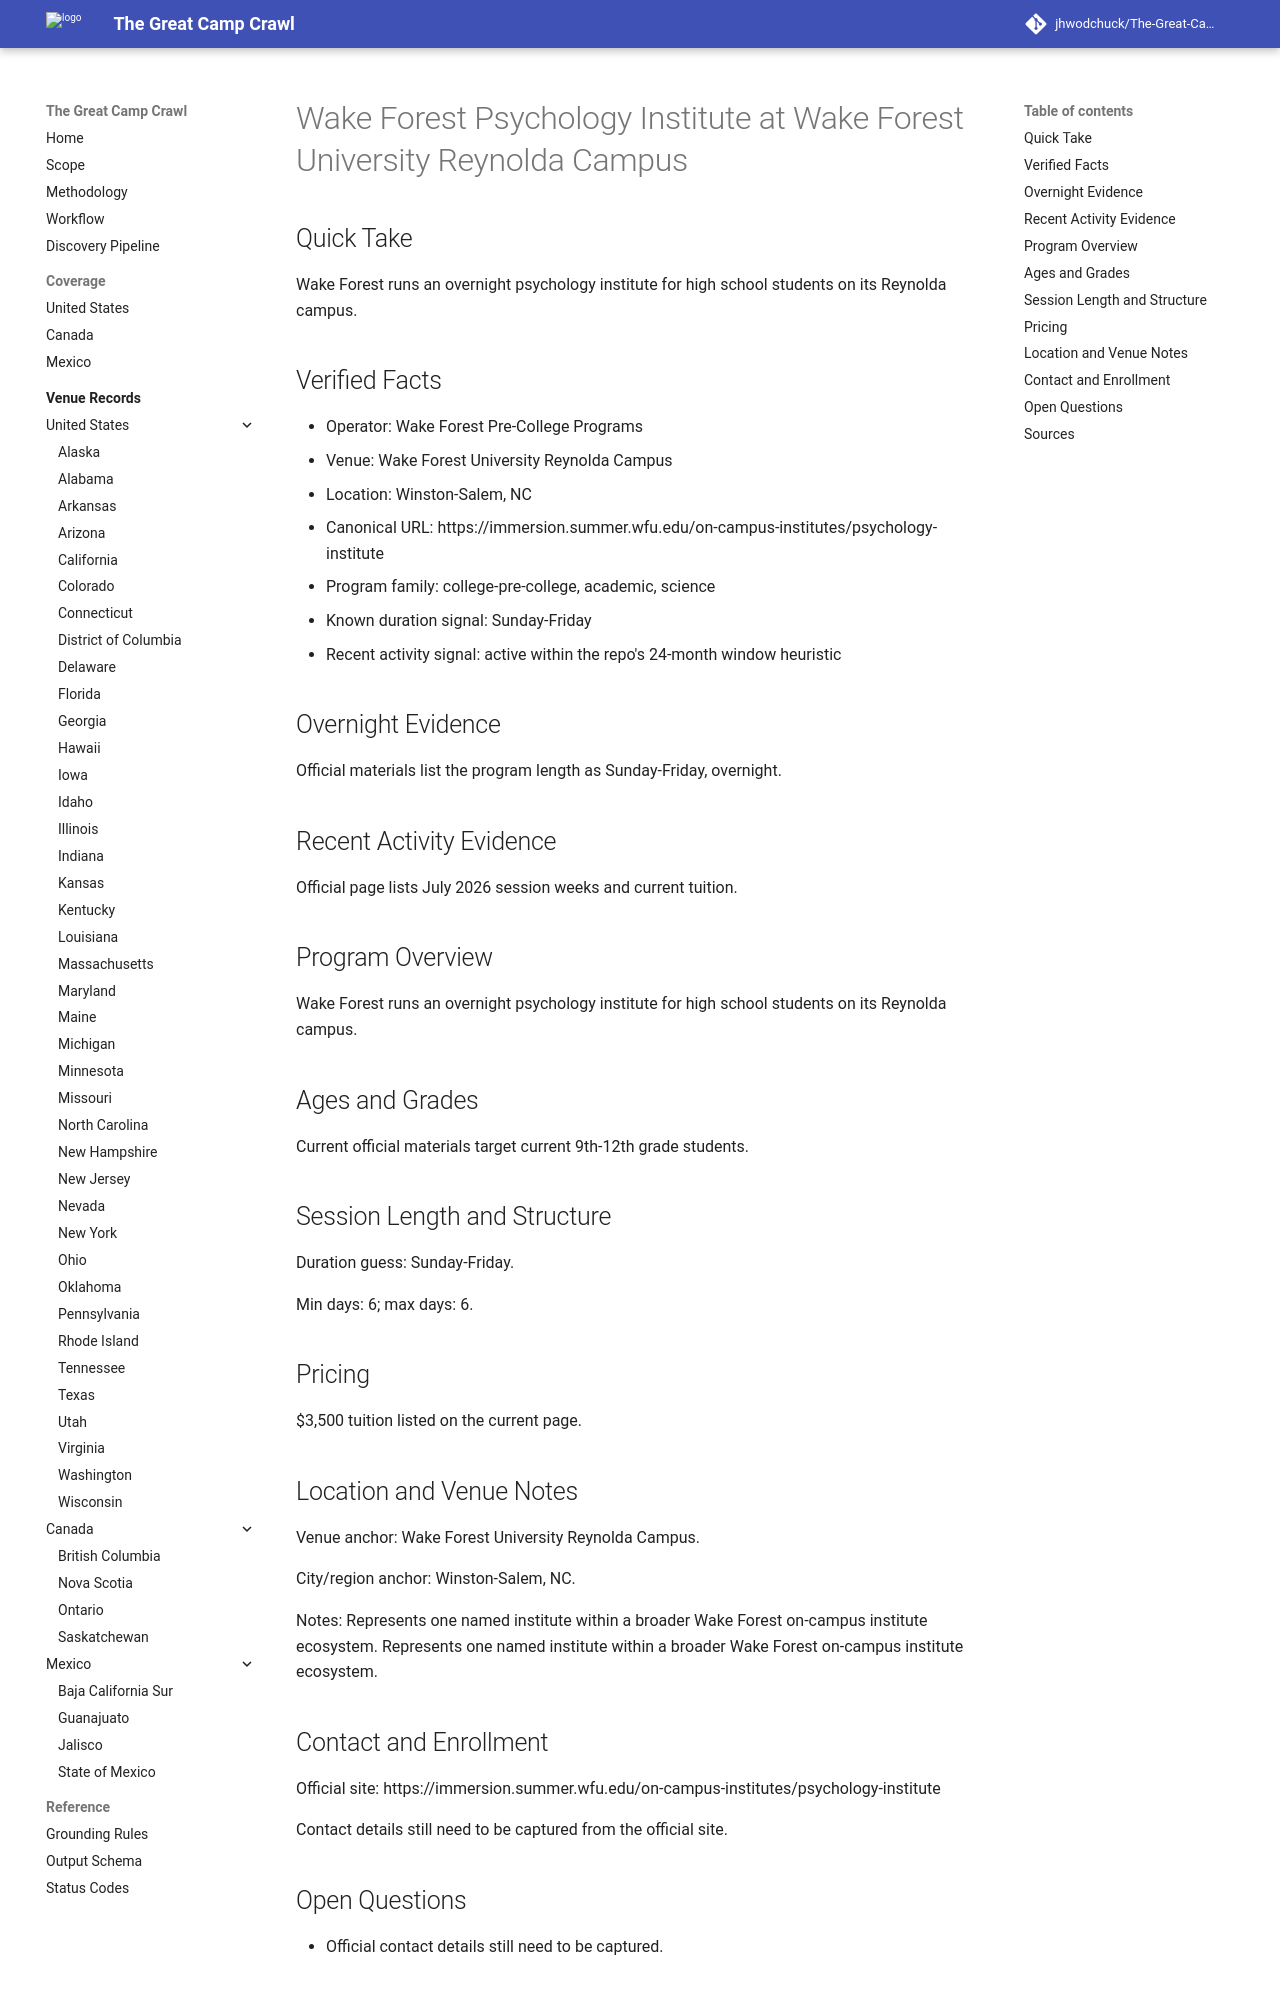

repository: jhwodchuck/The-Great-Camp-Crawl · page: camps/us/nc/wake-forest-psychology-institute--us-nc-winston-salem-wake-forest-university-reynolda-campus--wake-forest-psychology-institute-winston-salem-nc/index.html · generator: mkdocs

---
record_id: wake-forest-psychology-institute-winston-salem-nc
camp_id: wake-forest-psychology-institute
venue_id: us-nc-winston-salem-wake-forest-university-reynolda-campus
name: Wake Forest Psychology Institute
display_name: Wake Forest Psychology Institute at Wake Forest University Reynolda
  Campus
country: US
country_name: United States
region: NC
region_name: North Carolina
city: Winston-Salem
venue_name: Wake Forest University Reynolda Campus
program_family:
- college-pre-college
- academic
- science
camp_types:
- overnight
- residential-academic
priority_flags:
  college_precollege: true
  one_week_plus: false
languages_found:
- en
source_language_primary: en
activity_status: active_recent
activity_evidence_window_months: 24
duration:
  min_days: 6
  max_days: 6
pricing:
  currency: USD
  amount_min: null
  amount_max: null
  boarding_included: null
ages:
  min: null
  max: null
grades:
  min: null
  max: null
operator:
  name: Wake Forest Pre-College Programs
  type: university
website:
  canonical_url: https://immersion.summer.wfu.edu/on-campus-institutes/psychology-institute
  admissions_url: null
  session_dates_url: https://immersion.summer.wfu.edu/on-campus-institutes/psychology-institute
  pricing_url: https://immersion.summer.wfu.edu/on-campus-institutes/psychology-institute
contact:
  email: null
  phone: null
location:
  address: null
  postal_code: null
  latitude: null
  longitude: null
verification:
  overnight_confirmed: true
  active_past_2_years_confirmed: true
  confidence: high
  last_verified: '2026-04-13'
evidence:
  overnight_source_url: https://immersion.summer.wfu.edu/on-campus-institutes/psychology-institute
  recent_activity_source_url: https://immersion.summer.wfu.edu/on-campus-institutes/psychology-institute
  duration_source_url: https://immersion.summer.wfu.edu/on-campus-institutes/psychology-institute
  pricing_source_url: https://immersion.summer.wfu.edu/on-campus-institutes/psychology-institute
tags:
- united-states
- nc
- winston-salem
- college-pre-college
- academic
- science
- overnight
- residential-academic
draft_status: draft
---

# Wake Forest Psychology Institute at Wake Forest University Reynolda Campus

## Quick Take
Wake Forest runs an overnight psychology institute for high school students on its Reynolda campus.

## Verified Facts
- Operator: Wake Forest Pre-College Programs
- Venue: Wake Forest University Reynolda Campus
- Location: Winston-Salem, NC
- Canonical URL: https://immersion.summer.wfu.edu/on-campus-institutes/psychology-institute
- Program family: college-pre-college, academic, science
- Known duration signal: Sunday-Friday
- Recent activity signal: active within the repo's 24-month window heuristic

## Overnight Evidence
Official materials list the program length as Sunday-Friday, overnight.

## Recent Activity Evidence
Official page lists July 2026 session weeks and current tuition.

## Program Overview
Wake Forest runs an overnight psychology institute for high school students on its Reynolda campus.

## Ages and Grades
Current official materials target current 9th-12th grade students.

## Session Length and Structure
Duration guess: Sunday-Friday.

Min days: 6; max days: 6.

## Pricing
$3,500 tuition listed on the current page.

## Location and Venue Notes
Venue anchor: Wake Forest University Reynolda Campus.

City/region anchor: Winston-Salem, NC.

Notes: Represents one named institute within a broader Wake Forest on-campus institute ecosystem. Represents one named institute within a broader Wake Forest on-campus institute ecosystem.
